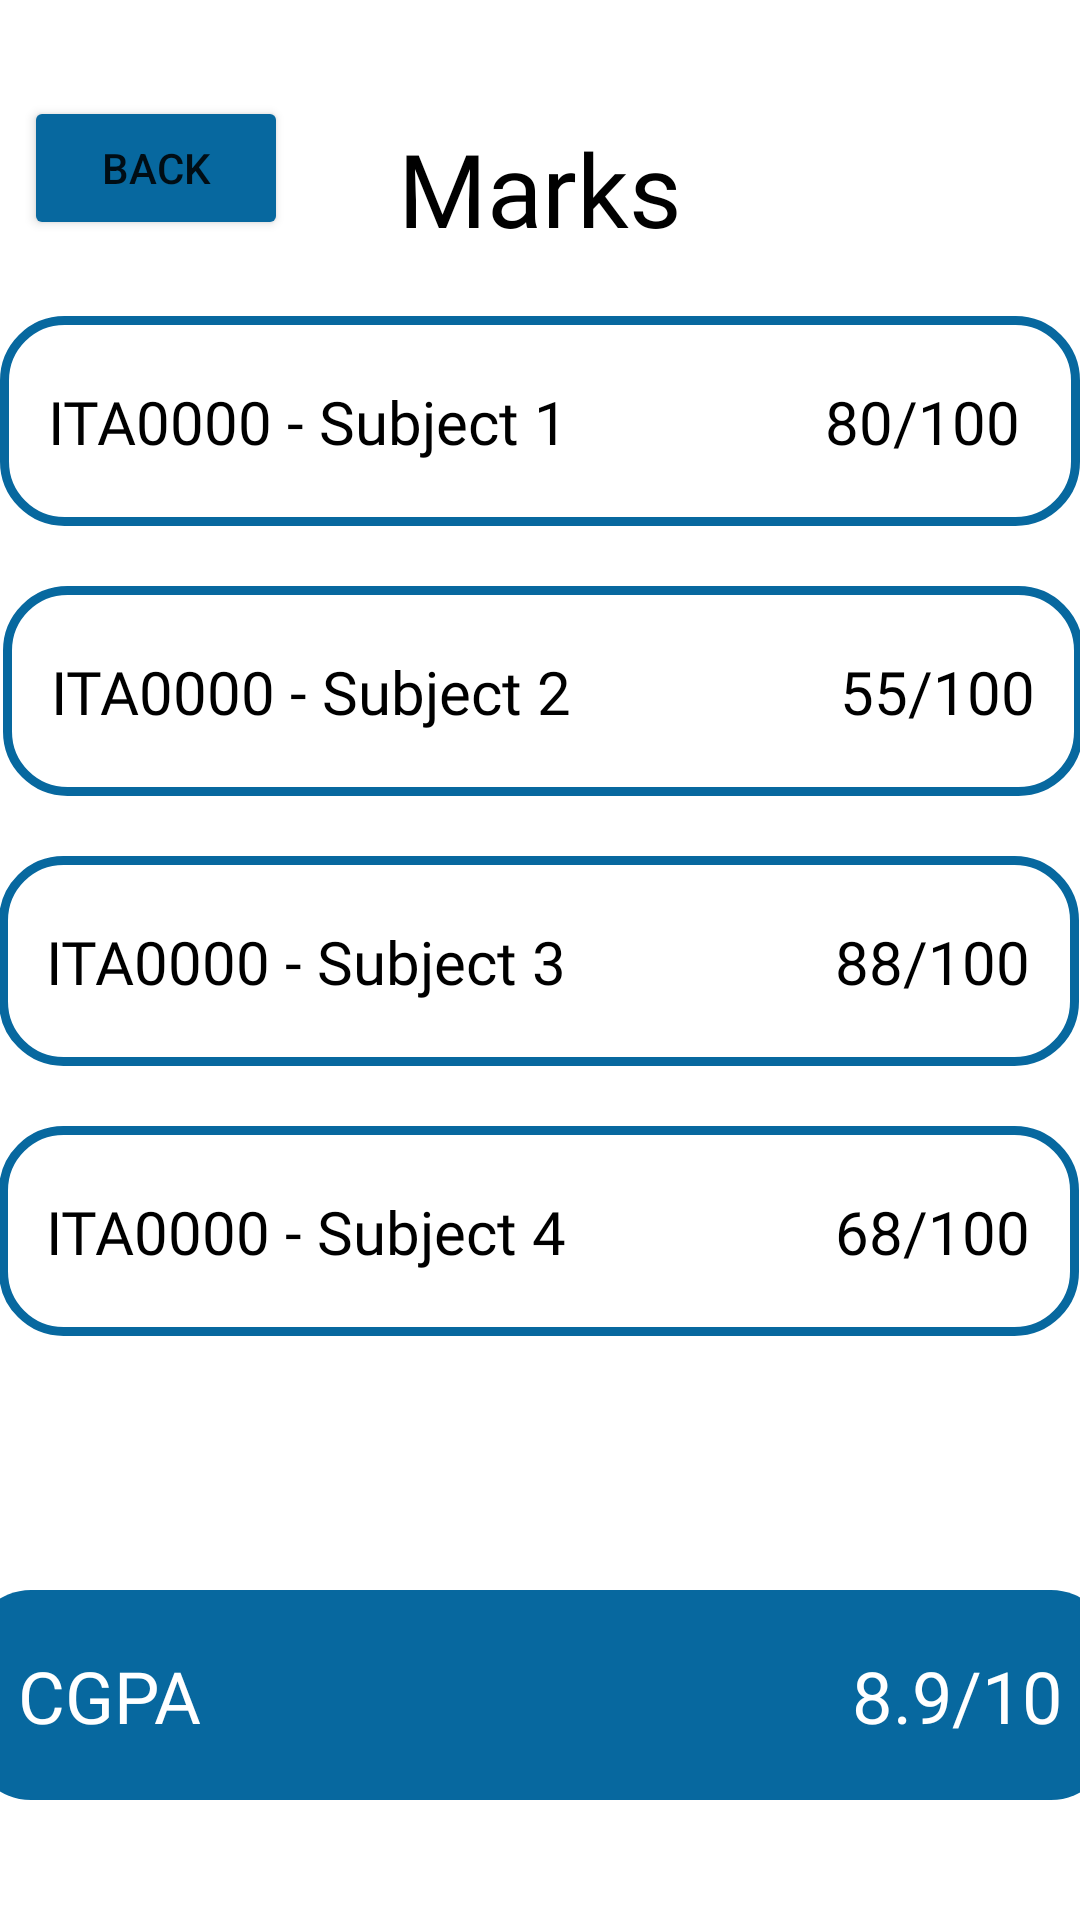

Android layout source for this screen:
<!-- AndroidManifest.xml: application theme Theme.FacApp -->
<!-- res/layout/marks_screen_obsolete.xml -->
<?xml version="1.0" encoding="utf-8"?>
<androidx.constraintlayout.widget.ConstraintLayout xmlns:android="http://schemas.android.com/apk/res/android"
    xmlns:app="http://schemas.android.com/apk/res-auto"
    xmlns:tools="http://schemas.android.com/tools"
    android:layout_width="match_parent"
    android:layout_height="match_parent">

    <View
        android:id="@+id/view6"
        android:layout_width="360dp"
        android:layout_height="70dp"
        android:layout_marginStart="16dp"
        android:layout_marginTop="20dp"
        android:layout_marginEnd="16dp"
        android:background="@drawable/box"
        app:layout_constraintEnd_toEndOf="parent"
        app:layout_constraintHorizontal_bias="0.526"
        app:layout_constraintStart_toStartOf="parent"
        app:layout_constraintTop_toBottomOf="@+id/view5" />

    <TextView
        android:id="@+id/textView13"
        android:layout_width="wrap_content"
        android:layout_height="wrap_content"
        android:layout_marginEnd="16dp"
        android:fontFamily="@font/roboto_bold"
        android:text="68/100"
        android:textColor="#000000"
        android:textSize="20sp"
        app:layout_constraintBottom_toBottomOf="@+id/view6"
        app:layout_constraintEnd_toEndOf="@+id/view6"
        app:layout_constraintTop_toTopOf="@+id/view6" />

    <TextView
        android:id="@+id/textView11"
        android:layout_width="wrap_content"
        android:layout_height="wrap_content"
        android:layout_marginStart="16dp"
        android:fontFamily="@font/roboto"
        android:text="ITA0000 - Subject 4"
        android:textColor="#000000"
        android:textSize="20sp"
        app:layout_constraintBottom_toBottomOf="@+id/view6"
        app:layout_constraintStart_toStartOf="@+id/view6"
        app:layout_constraintTop_toTopOf="@+id/view6" />

    <View
        android:id="@+id/view5"
        android:layout_width="360dp"
        android:layout_height="70dp"
        android:layout_marginStart="16dp"
        android:layout_marginTop="20dp"
        android:layout_marginEnd="16dp"
        android:background="@drawable/box"
        app:layout_constraintEnd_toEndOf="parent"
        app:layout_constraintHorizontal_bias="0.526"
        app:layout_constraintStart_toStartOf="parent"
        app:layout_constraintTop_toBottomOf="@+id/view4" />

    <TextView
        android:id="@+id/textView12"
        android:layout_width="wrap_content"
        android:layout_height="wrap_content"
        android:layout_marginEnd="16dp"
        android:fontFamily="@font/roboto_bold"
        android:text="88/100"
        android:textColor="#000000"
        android:textSize="20sp"
        app:layout_constraintBottom_toBottomOf="@+id/view5"
        app:layout_constraintEnd_toEndOf="@+id/view5"
        app:layout_constraintTop_toTopOf="@+id/view5" />

    <View
        android:id="@+id/view4"
        android:layout_width="360dp"
        android:layout_height="70dp"
        android:layout_marginStart="16dp"
        android:layout_marginTop="20dp"
        android:layout_marginEnd="16dp"
        android:background="@drawable/box"
        app:layout_constraintEnd_toEndOf="parent"
        app:layout_constraintHorizontal_bias="0.473"
        app:layout_constraintStart_toStartOf="parent"
        app:layout_constraintTop_toBottomOf="@+id/view3" />












    <Button
        android:id="@+id/backbutton"
        android:layout_width="wrap_content"
        android:layout_height="wrap_content"
        android:layout_marginStart="8dp"
        android:layout_marginTop="32dp"
        android:backgroundTint="@color/lazy_blue"
        android:text="Back"
        app:layout_constraintEnd_toEndOf="parent"
        app:layout_constraintHorizontal_bias="0.0"
        app:layout_constraintStart_toStartOf="parent"
        app:layout_constraintTop_toTopOf="parent" />

    <TextView
        android:id="@+id/MarksTitle"
        android:layout_width="wrap_content"
        android:layout_height="wrap_content"
        android:layout_marginTop="40dp"
        android:fontFamily="@font/roboto_bold"
        android:text="Marks"
        android:textColor="#000000"
        android:textSize="34sp"
        app:layout_constraintEnd_toEndOf="parent"
        app:layout_constraintStart_toStartOf="parent"
        app:layout_constraintTop_toTopOf="parent" />

    <View
        android:id="@+id/view3"
        android:layout_width="360dp"
        android:layout_height="70dp"
        android:layout_marginStart="16dp"
        android:layout_marginTop="20dp"
        android:layout_marginEnd="16dp"
        android:background="@drawable/box"
        app:layout_constraintEnd_toEndOf="parent"
        app:layout_constraintStart_toStartOf="parent"
        app:layout_constraintTop_toBottomOf="@+id/MarksTitle" />

    <TextView
        android:id="@+id/mark1"
        android:layout_width="wrap_content"
        android:layout_height="wrap_content"
        android:layout_marginEnd="20dp"
        android:fontFamily="@font/roboto_bold"
        android:text="80/100"
        android:textColor="#000000"
        android:textSize="20sp"
        app:layout_constraintBottom_toBottomOf="@+id/view3"
        app:layout_constraintEnd_toEndOf="@+id/view3"
        app:layout_constraintTop_toTopOf="@+id/view3" />

    <TextView
        android:id="@+id/Subject1"
        android:layout_width="wrap_content"
        android:layout_height="wrap_content"
        android:layout_marginStart="16dp"
        android:fontFamily="@font/roboto"
        android:text="ITA0000 - Subject 1"
        android:textColor="#000000"
        android:textSize="20sp"
        app:layout_constraintBottom_toBottomOf="@+id/view3"
        app:layout_constraintStart_toStartOf="@+id/view3"
        app:layout_constraintTop_toTopOf="@+id/view3" />

    <TextView
        android:id="@+id/textView8"
        android:layout_width="wrap_content"
        android:layout_height="wrap_content"
        android:layout_marginStart="16dp"
        android:fontFamily="@font/roboto"
        android:text="ITA0000 - Subject 2"
        android:textColor="#000000"
        android:textSize="20sp"
        app:layout_constraintBottom_toBottomOf="@+id/view4"
        app:layout_constraintStart_toStartOf="@+id/view4"
        app:layout_constraintTop_toTopOf="@+id/view4" />

    <TextView
        android:id="@+id/textView9"
        android:layout_width="wrap_content"
        android:layout_height="wrap_content"
        android:layout_marginEnd="16dp"
        android:fontFamily="@font/roboto_bold"
        android:text="55/100"
        android:textColor="#000000"
        android:textSize="20sp"
        app:layout_constraintBottom_toBottomOf="@+id/view4"
        app:layout_constraintEnd_toEndOf="@+id/view4"
        app:layout_constraintTop_toTopOf="@+id/view4" />

    <TextView
        android:id="@+id/textView10"
        android:layout_width="wrap_content"
        android:layout_height="wrap_content"
        android:layout_marginStart="16dp"
        android:fontFamily="@font/roboto"
        android:text="ITA0000 - Subject 3"
        android:textColor="#000000"
        android:textSize="20sp"
        app:layout_constraintBottom_toBottomOf="@+id/view5"
        app:layout_constraintStart_toStartOf="@+id/view5"
        app:layout_constraintTop_toTopOf="@+id/view5" />

    <View
        android:id="@+id/cgpa"
        android:layout_width="380dp"
        android:layout_height="70dp"
        android:layout_marginBottom="40dp"
        android:background="@drawable/filled_box"
        app:layout_constraintBottom_toBottomOf="parent"
        app:layout_constraintEnd_toEndOf="parent"
        app:layout_constraintStart_toStartOf="parent" />

    <TextView
        android:id="@+id/textView14"
        android:layout_width="wrap_content"
        android:layout_height="wrap_content"
        android:layout_marginStart="16dp"
        android:fontFamily="@font/roboto_bold"
        android:text="CGPA"
        android:textColor="#FFFFFF"
        android:textSize="24sp"
        app:layout_constraintBottom_toBottomOf="@+id/cgpa"
        app:layout_constraintStart_toStartOf="@+id/cgpa"
        app:layout_constraintTop_toTopOf="@+id/cgpa" />

    <TextView
        android:id="@+id/textView15"
        android:layout_width="wrap_content"
        android:layout_height="wrap_content"
        android:layout_marginEnd="16dp"
        android:fontFamily="@font/roboto_bold"
        android:text="8.9/10"
        android:textColor="#FFFFFF"
        android:textSize="24sp"
        app:layout_constraintBottom_toBottomOf="@+id/cgpa"
        app:layout_constraintEnd_toEndOf="@+id/cgpa"
        app:layout_constraintTop_toTopOf="@+id/cgpa" />

</androidx.constraintlayout.widget.ConstraintLayout>
<!-- resources referenced by this layout -->
<resources>
  <color name="lazy_blue">#07689F</color>
  <!-- drawable box (drawable) -->
  <?xml version="1.0" encoding="utf-8"?>
  <selector xmlns:android="http://schemas.android.com/apk/res/android">
      <item>
          <shape android:shape="rectangle">
  
              <corners android:radius="20dp" />
              <stroke android:color="@color/lazy_blue" android:width="3dp" />
          </shape>
      </item>
  </selector>
  <!-- drawable filled_box (drawable) -->
  <?xml version="1.0" encoding="utf-8"?>
  <selector xmlns:android="http://schemas.android.com/apk/res/android">
      <item>
          <shape android:shape="rectangle">
              
              <corners android:radius="20dp" />
              <solid android:color="@color/lazy_blue" />
  
          </shape>
      </item>
  </selector>
  <style name="Theme.FacApp" parent="Theme.MaterialComponents.DayNight.NoActionBar">
          
          <item name="colorPrimary">@color/purple_500</item>
          <item name="colorPrimaryVariant">@color/purple_700</item>
          <item name="colorOnPrimary">@color/white</item>
          
          <item name="colorSecondary">@color/teal_200</item>
          <item name="colorSecondaryVariant">@color/teal_700</item>
          <item name="colorOnSecondary">@color/black</item>
          
          <item name="android:statusBarColor" tools:targetApi="l">?attr/colorPrimaryVariant</item>
          
  
  
      </style>
  <color name="purple_500">#FF6200EE</color>
  <color name="purple_700">#FF3700B3</color>
  <color name="white">#FFFFFFFF</color>
  <color name="teal_200">#FF03DAC5</color>
  <color name="teal_700">#FF018786</color>
  <color name="black">#FF000000</color>
</resources>
